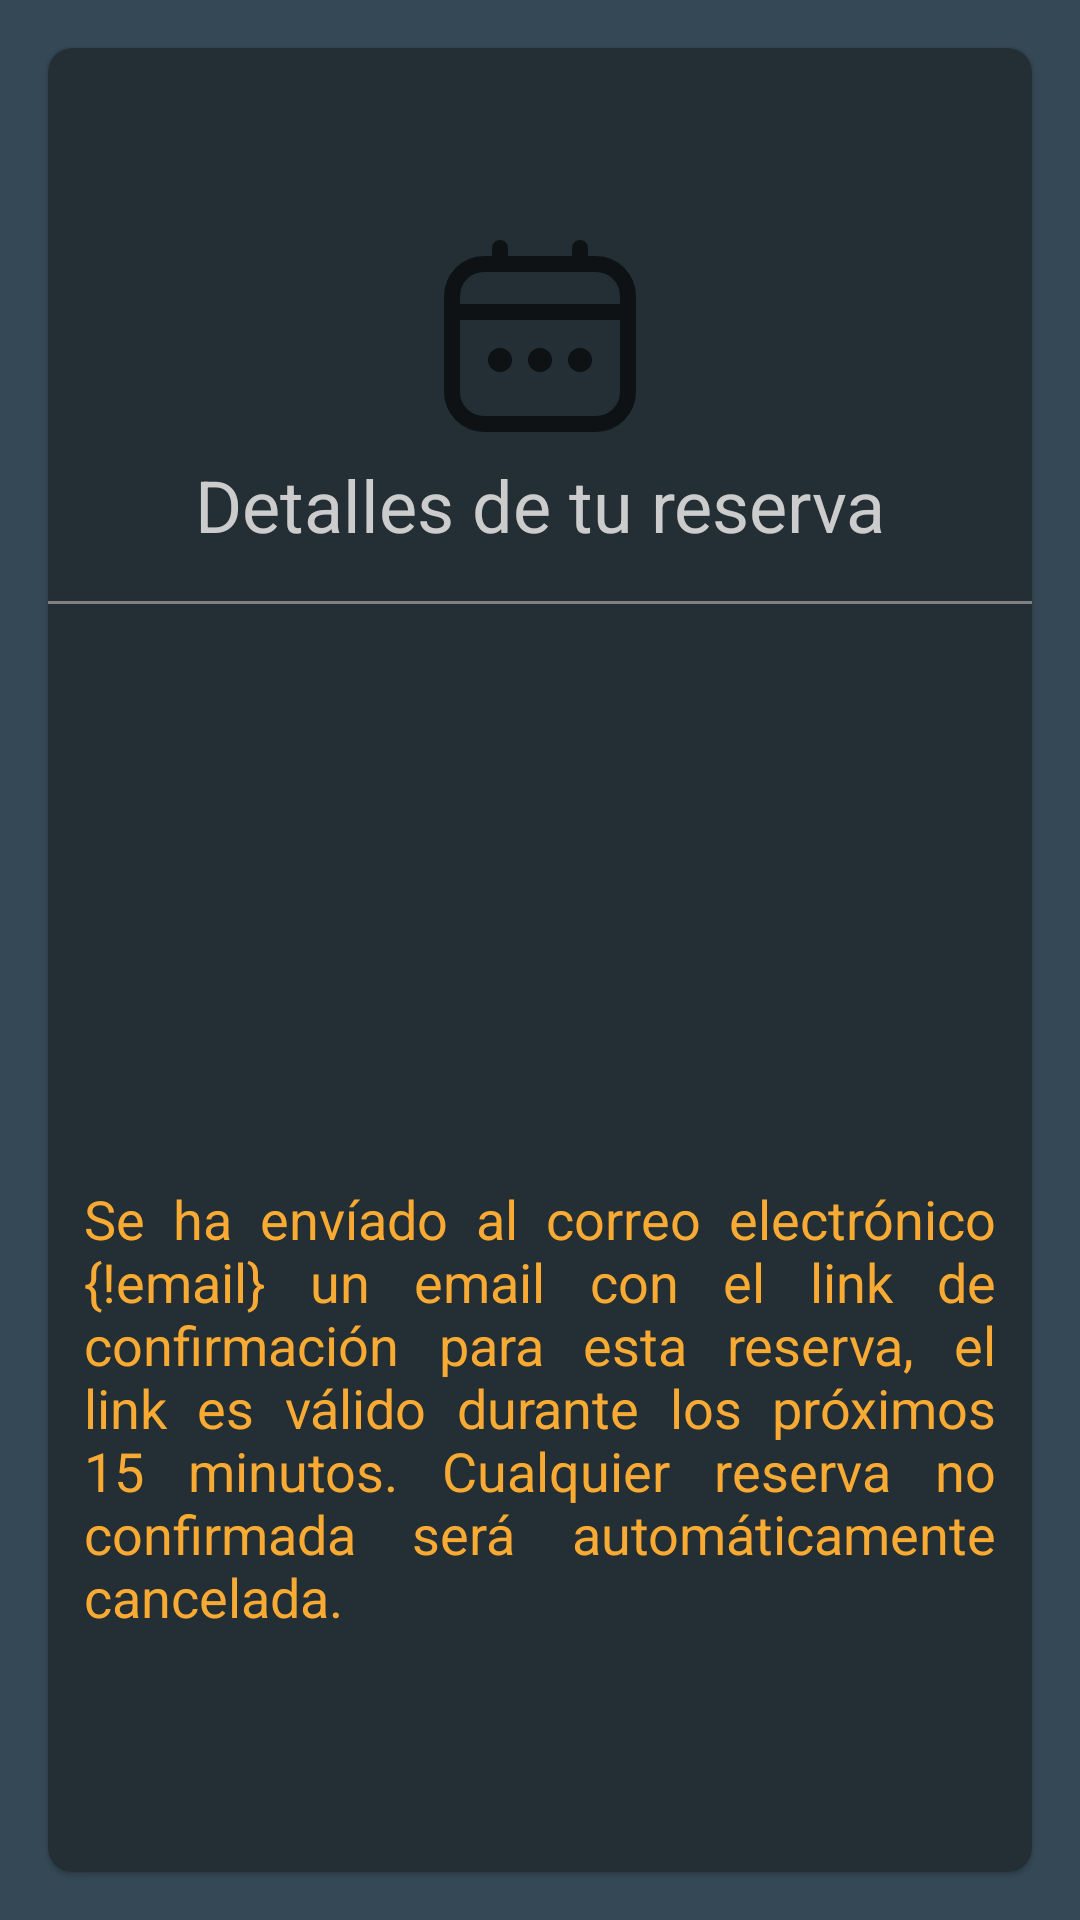

This screen was rendered from an Android layout file. Write that file and the resources it references.
<!-- AndroidManifest.xml: application theme Theme.AforoQR -->
<!-- res/layout/fragment_reservation_details.xml -->
<?xml version="1.0" encoding="utf-8"?>
<androidx.constraintlayout.widget.ConstraintLayout xmlns:android="http://schemas.android.com/apk/res/android"
    xmlns:app="http://schemas.android.com/apk/res-auto"
    xmlns:tools="http://schemas.android.com/tools"
    android:layout_width="match_parent"
    android:layout_height="match_parent"
    android:layout_marginBottom="@dimen/bottom_nav_height"
    tools:context=".ui.fragment.ReservationDetailsFragment">

    <com.google.android.material.card.MaterialCardView
        android:layout_width="0dp"
        android:layout_height="0dp"
        android:layout_margin="@dimen/margin_lg"
        android:background="@color/aforoqr_transparent_darken_30"
        android:padding="@dimen/padding_sm"
        android:paddingVertical="@dimen/padding_xl"
        app:cardCornerRadius="@dimen/corner_radius_rounded_sm"
        app:layout_constraintBottom_toBottomOf="parent"
        app:layout_constraintEnd_toEndOf="parent"
        app:layout_constraintStart_toStartOf="parent"
        app:layout_constraintTop_toTopOf="parent">

        <androidx.constraintlayout.widget.ConstraintLayout
            android:layout_width="match_parent"
            android:layout_height="match_parent">

            <ImageView
                android:id="@+id/iv_reservation_icon"
                android:layout_width="64dp"
                android:layout_height="64dp"
                android:layout_marginTop="64dp"
                android:src="@drawable/ic_calendar"
                app:layout_constraintEnd_toEndOf="parent"
                app:layout_constraintStart_toStartOf="parent"
                app:layout_constraintTop_toTopOf="parent"
                android:contentDescription="@string/content_desc_calendar_icon" />

            <TextView
                android:id="@+id/tv_reservation_details_text"
                android:layout_width="wrap_content"
                android:layout_height="wrap_content"
                android:textSize="@dimen/fs_xl"
                android:layout_marginTop="@dimen/margin_sm"
                android:textColor="@color/aforoqr_white_300"
                android:text="@string/reservation_details_text_detail"
                app:layout_constraintEnd_toEndOf="parent"
                app:layout_constraintStart_toStartOf="parent"
                app:layout_constraintTop_toBottomOf="@+id/iv_reservation_icon" />

            <View
                android:id="@+id/divider"
                android:layout_width="match_parent"
                android:layout_height="1dp"
                android:layout_marginVertical="@dimen/margin_lg"
                android:background="@color/aforoqr_white_100"
                app:layout_constraintEnd_toEndOf="parent"
                app:layout_constraintStart_toStartOf="parent"
                app:layout_constraintTop_toBottomOf="@+id/tv_reservation_details_text" />

            <TextView
                android:id="@+id/tv_reservation_room_name"
                android:layout_width="wrap_content"
                android:layout_height="wrap_content"
                android:textAlignment="center"
                android:textColor="@color/aforoqr_white_300"
                android:textSize="@dimen/fs_lg"
                android:layout_marginTop="@dimen/margin_lg"
                app:layout_constraintEnd_toEndOf="parent"
                app:layout_constraintStart_toStartOf="parent"
                app:layout_constraintTop_toBottomOf="@+id/divider" />

            <TextView
                android:id="@+id/tv_reservation_start_date"
                android:layout_width="wrap_content"
                android:layout_height="wrap_content"
                android:textColor="@color/aforoqr_white_300"
                android:textSize="@dimen/fs_xl"
                android:layout_marginTop="@dimen/margin_lg"
                app:layout_constraintEnd_toEndOf="parent"
                app:layout_constraintStart_toStartOf="parent"
                app:layout_constraintTop_toBottomOf="@+id/tv_reservation_room_name" />

            <TextView
                android:id="@+id/tv_reservation_time_display"
                android:layout_width="wrap_content"
                android:layout_height="wrap_content"
                android:textColor="@color/aforoqr_white_300"
                android:textSize="@dimen/fs_lg"
                app:layout_constraintEnd_toEndOf="parent"
                app:layout_constraintStart_toStartOf="parent"
                app:layout_constraintTop_toBottomOf="@+id/tv_reservation_start_date" />

            <TextView
                android:id="@+id/tv_reservation_email_sent_text"
                android:layout_width="wrap_content"
                android:layout_height="wrap_content"
                android:text="@string/fragment_new_reservation_email_confirmation_text"
                android:textColor="@color/aforoqr_yellow_500"
                android:textSize="@dimen/fs_lg"
                android:padding="@dimen/padding_md"
                android:justificationMode="inter_word"
                app:layout_constraintBottom_toBottomOf="parent"
                app:layout_constraintEnd_toEndOf="parent"
                app:layout_constraintStart_toStartOf="parent"
                app:layout_constraintTop_toBottomOf="@+id/tv_reservation_time_display" />

        </androidx.constraintlayout.widget.ConstraintLayout>
    </com.google.android.material.card.MaterialCardView>
</androidx.constraintlayout.widget.ConstraintLayout>
<!-- resources referenced by this layout -->
<resources>
  <color name="aforoqr_transparent_darken_30">#4D000000</color>
  <color name="aforoqr_white_100">#808080</color>
  <color name="aforoqr_white_300">#cccccc</color>
  <color name="aforoqr_yellow_500">#f9aa33</color>
  <dimen name="bottom_nav_height">56dp</dimen>
  <dimen name="corner_radius_rounded_sm">8dp</dimen>
  <dimen name="fs_lg">18sp</dimen>
  <dimen name="fs_xl">24sp</dimen>
  <dimen name="margin_lg">16dp</dimen>
  <dimen name="margin_sm">8dp</dimen>
  <dimen name="padding_md">12dp</dimen>
  <dimen name="padding_sm">8dp</dimen>
  <dimen name="padding_xl">32dp</dimen>
  <string name="content_desc_calendar_icon">Calendar Icon</string>
  <string name="fragment_new_reservation_email_confirmation_text">Se ha envíado al correo electrónico {!email} un email con el link de confirmación para esta reserva, el link es válido durante los próximos 15 minutos. Cualquier reserva no confirmada será automáticamente cancelada.</string>
  <string name="reservation_details_text_detail">Detalles de tu reserva</string>
  <color name="aforoqr_blue_700">#344955</color>
  <color name="aforoqr_blue_800">#232f34</color>
  <color name="aforoqr_yellow_400">#f9be64</color>
  <color name="aforoqr_orange_400">#df6e57</color>
  <color name="aforoqr_white_500">#ffffff</color>
  <color name="aforoqr_black_900">#000000</color>
  <color name="aforoqr_white_50_alpha_060">#99ffffff</color>
  <style name="ShapeAppearance.AforoQR.SmallComponent" parent="ShapeAppearance.MaterialComponents.SmallComponent">
          <item name="cornerFamily">rounded</item>
          <item name="cornerSize">@dimen/AforoQR_small_component_corner_radius</item>
      </style>
  <style name="ShapeAppearance.AforoQR.LargeComponent" parent="ShapeAppearance.MaterialComponents.LargeComponent">
          <item name="cornerFamily">rounded</item>
          <item name="cornerSize">@dimen/AforoQR_large_component_corner_radius</item>
      </style>
  <style name="TextAppearance.AforoQR.Headline3" parent="TextAppearance.MaterialComponents.Headline3">
          <item name="fontFamily">@font/work_sans_bold</item>
          <item name="android:textColor">@color/color_on_surface_emphasis_high</item>
      </style>
  <style name="TextAppearance.AforoQR.Headline4" parent="TextAppearance.MaterialComponents.Headline4">
          <item name="fontFamily">@font/work_sans_bold</item>
          <item name="android:textColor">@color/color_on_surface_emphasis_high</item>
      </style>
  <style name="TextAppearance.AforoQR.Headline5" parent="TextAppearance.MaterialComponents.Headline5">
          <item name="fontFamily">@font/work_sans_bold</item>
          <item name="android:textColor">@color/color_on_surface_emphasis_high</item>
      </style>
  <style name="TextAppearance.AforoQR.Subtitle1" parent="TextAppearance.MaterialComponents.Subtitle1">
          <item name="fontFamily">@font/work_sans</item>
          <item name="android:textColor">@color/color_on_surface_emphasis_high</item>
      </style>
  <style name="TextAppearance.AforoQR.Subtitle2" parent="TextAppearance.MaterialComponents.Subtitle2">
          <item name="fontFamily">@font/work_sans_medium</item>
          <item name="android:textColor">@color/color_on_surface_emphasis_high</item>
      </style>
  <style name="TextAppearance.AforoQR.Caption" parent="TextAppearance.MaterialComponents.Caption">
          <item name="fontFamily">@font/work_sans</item>
          <item name="android:textColor">@color/color_on_surface_emphasis_high</item>
      </style>
  <style name="WindowAnimationStyle">
          <item name="android:windowEnterAnimation">@android:anim/linear_interpolator</item>
      </style>
  <dimen name="AforoQR_small_component_corner_radius">24dp</dimen>
  <dimen name="AforoQR_medium_component_corner_radius">0dp</dimen>
  <dimen name="AforoQR_large_component_corner_radius">12dp</dimen>
</resources>
